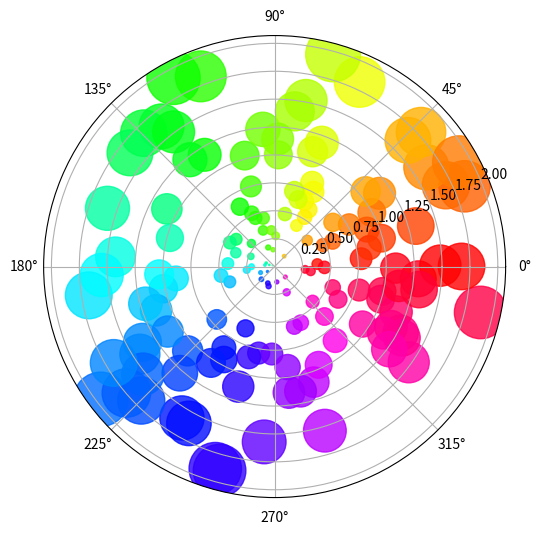

Reproduce this figure in Python.
import numpy as np
import matplotlib.pyplot as plt

plt.figure(figsize=(6, 6))
plt.axes(projection='polar')

r = 2 * np.random.random(150)
theta = 2 * np.pi * np.random.random(150)

plt.scatter(theta, r, s=400*r**2, c=theta, cmap='hsv', alpha=0.8)
plt.show()